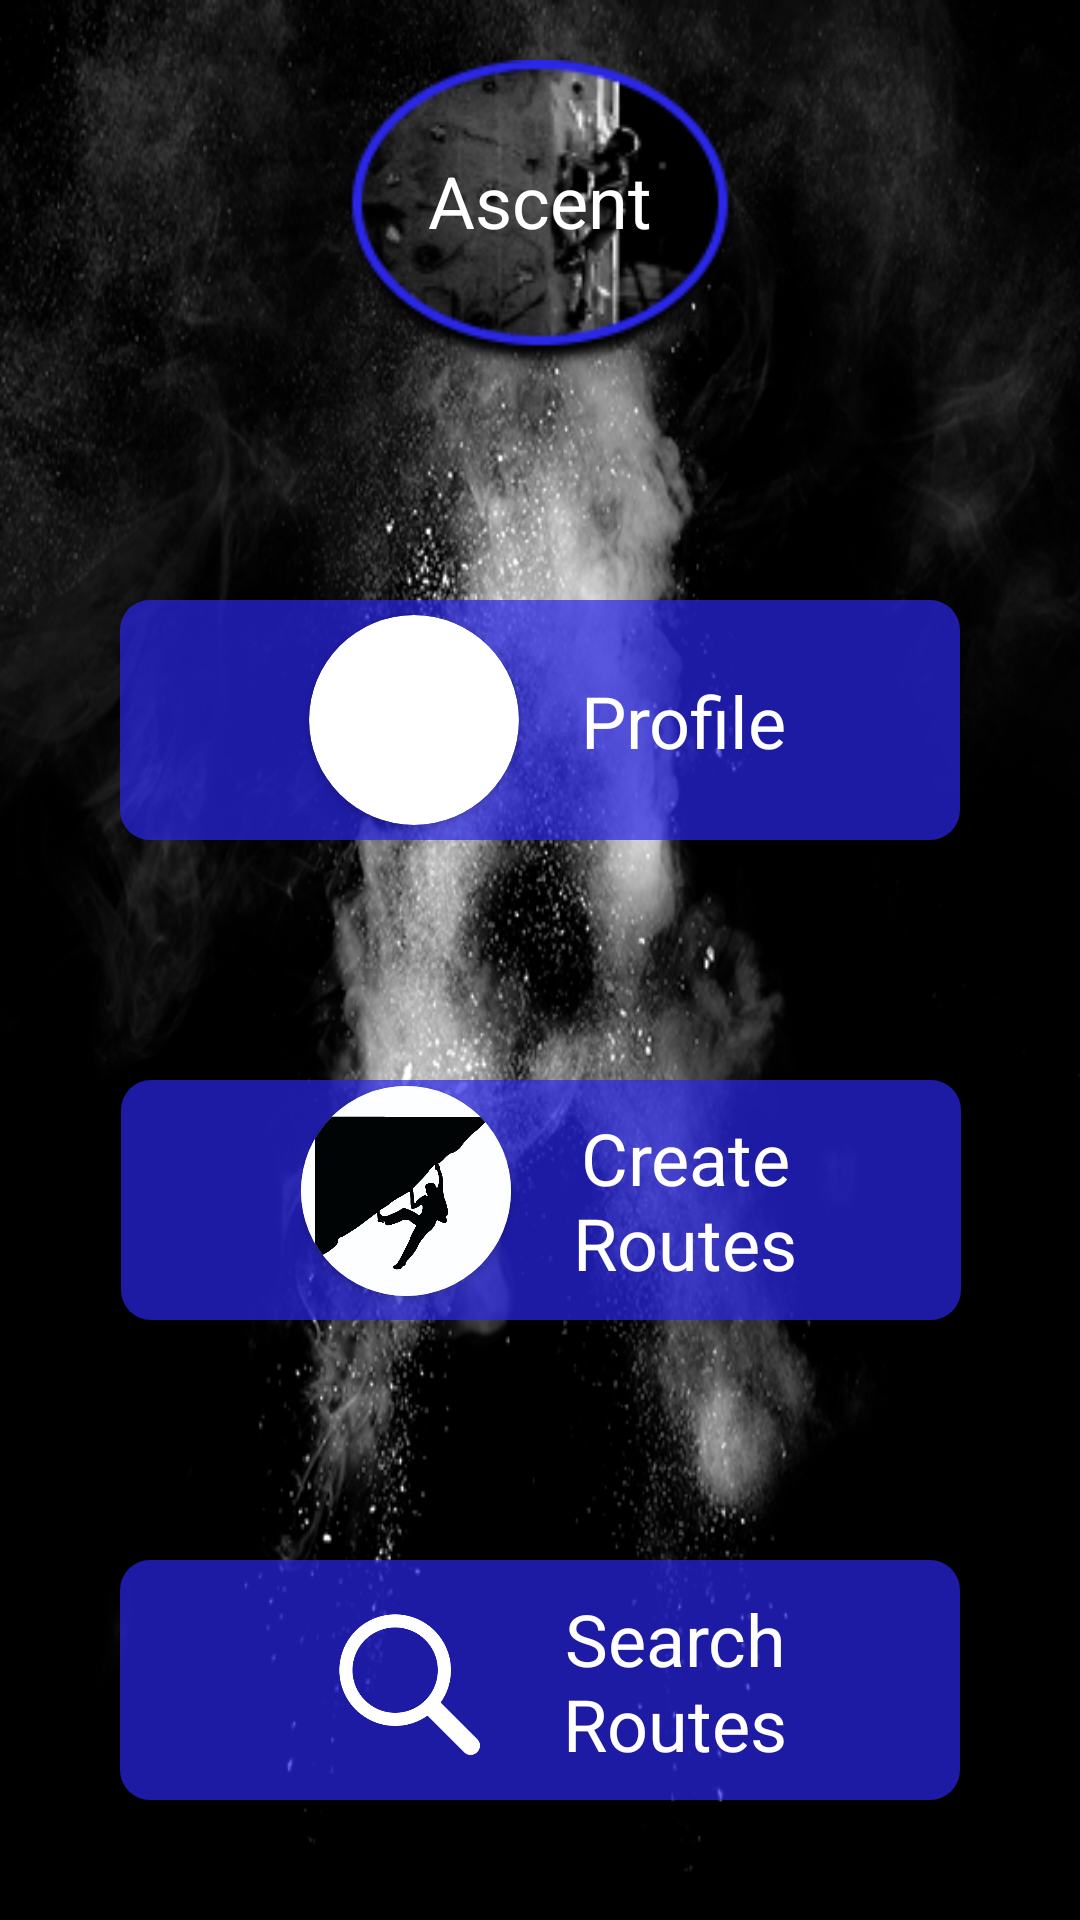

Layout XML and referenced resources for this Android screen:
<!-- AndroidManifest.xml: application theme Theme.AscentApplication -->
<!-- res/layout/activity_home.xml -->
<?xml version="1.0" encoding="utf-8"?>
<androidx.constraintlayout.widget.ConstraintLayout xmlns:android="http://schemas.android.com/apk/res/android"
    xmlns:app="http://schemas.android.com/apk/res-auto"
    xmlns:tools="http://schemas.android.com/tools"
    android:id="@+id/HomeCL"
    android:layout_width="match_parent"
    android:layout_height="match_parent"
    android:background="@drawable/ascent_background"
    tools:context=".HomeActivity">

    <include
        android:id="@+id/HomeLogo"
        layout="@layout/ascent_app_logo_large"
        android:layout_width="0dp"
        android:layout_height="wrap_content"
        android:layout_marginTop="@dimen/margin_2xl"
        app:layout_constraintStart_toStartOf="parent"
        app:layout_constraintEnd_toEndOf="parent"
        app:layout_constraintTop_toTopOf="parent" />

    <androidx.constraintlayout.widget.Guideline
        android:id="@+id/HomeHorizontalGuideline1"
        android:layout_width="match_parent"
        android:layout_height="match_parent"
        android:orientation="horizontal"
        app:layout_constraintGuide_percent="0.25"/>

    <androidx.constraintlayout.widget.Guideline
        android:id="@+id/HomeHorizontalGuideline2"
        android:layout_width="match_parent"
        android:layout_height="match_parent"
        android:orientation="horizontal"
        app:layout_constraintGuide_percent="0.5"/>

    <androidx.constraintlayout.widget.Guideline
        android:id="@+id/HomeHorizontalGuideline3"
        android:layout_width="match_parent"
        android:layout_height="match_parent"
        android:orientation="horizontal"
        app:layout_constraintGuide_percent="0.75"/>

    <androidx.constraintlayout.widget.ConstraintLayout
        android:id="@+id/ProfileBtnCL"
        android:layout_width="280dp"
        android:layout_height="80dp"
        android:background="@drawable/card_btn_bg"
        android:onClick="ProfileOnClick"
        app:layout_constraintLeft_toLeftOf="parent"
        app:layout_constraintRight_toRightOf="parent"
        app:layout_constraintTop_toBottomOf="@id/HomeHorizontalGuideline1"
        app:layout_constraintBottom_toTopOf="@+id/HomeHorizontalGuideline2">

        <RelativeLayout
            android:id="@+id/ProfileRL"
            android:layout_width="76dp"
            android:layout_height="76dp"
            android:layout_marginLeft="@dimen/margin_6xl"
            app:layout_constraintBottom_toBottomOf="parent"
            app:layout_constraintLeft_toLeftOf="parent"
            app:layout_constraintTop_toTopOf="parent">

            <androidx.cardview.widget.CardView
                android:layout_width="70dp"
                android:layout_height="70dp"
                app:cardCornerRadius="35dp"
                android:layout_centerInParent="true">

                <ImageView
                    android:id="@+id/ProfileIV"
                    android:layout_width="70dp"
                    android:layout_height="70dp"
                    android:scaleType="centerCrop"
                    app:srcCompat="@drawable/profile_icon" />
            </androidx.cardview.widget.CardView>
        </RelativeLayout>

        <TextView
            android:id="@+id/ProfileTV"
            android:layout_width="wrap_content"
            android:layout_height="wrap_content"
            android:text="@string/profile_button_text"
            android:textColor="@color/white"
            android:textSize="24sp"
            android:layout_marginRight="@dimen/margin_4xl"
            app:layout_constraintBottom_toBottomOf="parent"
            app:layout_constraintRight_toRightOf="parent"
            app:layout_constraintLeft_toRightOf="@+id/ProfileRL"
            app:layout_constraintTop_toTopOf="parent" />
    </androidx.constraintlayout.widget.ConstraintLayout>

    <androidx.constraintlayout.widget.ConstraintLayout
        android:id="@+id/ProblemCL"
        android:layout_width="280dp"
        android:layout_height="80dp"
        android:background="@drawable/card_btn_bg"
        android:onClick="CreateProblemsOnClick"
        app:layout_constraintBottom_toTopOf="@id/HomeHorizontalGuideline3"
        app:layout_constraintHorizontal_bias="0.503"
        app:layout_constraintLeft_toLeftOf="parent"
        app:layout_constraintRight_toRightOf="parent"
        app:layout_constraintTop_toBottomOf="@+id/HomeHorizontalGuideline2">

        <RelativeLayout
            android:id="@+id/ProblemRL"
            android:layout_width="76dp"
            android:layout_height="76dp"
            android:layout_marginLeft="@dimen/margin_6xl"
            app:layout_constraintBottom_toBottomOf="parent"
            app:layout_constraintLeft_toLeftOf="parent"
            app:layout_constraintTop_toTopOf="parent">

            <androidx.cardview.widget.CardView
                android:layout_width="70dp"
                android:layout_height="70dp"
                app:cardCornerRadius="35dp">

                <ImageView
                    android:id="@+id/ProblemIV"
                    android:layout_width="70dp"
                    android:layout_height="70dp"
                    android:scaleType="centerCrop"
                    app:srcCompat="@drawable/problems_icon" />
            </androidx.cardview.widget.CardView>
        </RelativeLayout>


        <TextView
            android:id="@+id/ProblemTV"
            android:layout_width="112dp"
            android:layout_height="61dp"
            android:layout_marginRight="@dimen/margin_4xl"
            android:text="@string/problem_button_text"
            android:textAlignment="center"
            android:textColor="@color/white"
            android:textSize="24sp"
            app:layout_constraintBottom_toBottomOf="parent"
            app:layout_constraintLeft_toRightOf="@+id/ProblemRL"
            app:layout_constraintRight_toRightOf="parent"
            app:layout_constraintTop_toTopOf="parent" />

    </androidx.constraintlayout.widget.ConstraintLayout>

    <androidx.constraintlayout.widget.ConstraintLayout
        android:id="@+id/SearchCL"
        android:layout_width="280dp"
        android:layout_height="80dp"
        android:background="@drawable/card_btn_bg"
        android:onClick="SearchProblemsOnClick"
        app:layout_constraintBottom_toBottomOf="parent"
        app:layout_constraintLeft_toLeftOf="parent"
        app:layout_constraintRight_toRightOf="parent"
        app:layout_constraintTop_toBottomOf="@+id/HomeHorizontalGuideline3">

        <ImageView
            android:id="@+id/SearchIV"
            android:layout_width="70dp"
            android:layout_height="70dp"
            android:layout_marginLeft="@dimen/margin_6xl"
            app:tint="@color/white"
            app:layout_constraintBottom_toBottomOf="parent"
            app:layout_constraintLeft_toLeftOf="parent"
            app:layout_constraintTop_toTopOf="parent"
            app:srcCompat="@drawable/search_icon" />

        <TextView
            android:id="@+id/HomeSearchTV"
            android:layout_width="112dp"
            android:layout_height="60dp"
            android:layout_marginRight="@dimen/margin_4xl"
            android:text="@string/search_button_text"
            android:textAlignment="center"
            android:textColor="@color/white"
            android:textSize="24sp"
            app:layout_constraintBottom_toBottomOf="parent"
            app:layout_constraintLeft_toRightOf="@+id/SearchIV"
            app:layout_constraintRight_toRightOf="parent"
            app:layout_constraintTop_toTopOf="parent" />

    </androidx.constraintlayout.widget.ConstraintLayout>
</androidx.constraintlayout.widget.ConstraintLayout>
<!-- res/layout/ascent_app_logo_large.xml (included above) -->
<?xml version="1.0" encoding="utf-8"?>
<androidx.constraintlayout.widget.ConstraintLayout
    xmlns:android="http://schemas.android.com/apk/res/android"
    xmlns:app="http://schemas.android.com/apk/res-auto"
    android:layout_width="138dp"
    android:layout_height="103.2dp">

    <ImageView
        android:layout_width="match_parent"
        android:layout_height="103.2dp"
        app:srcCompat="@drawable/ascent_logo"
        app:layout_constraintTop_toTopOf="parent"
        app:layout_constraintLeft_toLeftOf="parent"
        app:layout_constraintRight_toRightOf="parent"
        app:layout_constraintBottom_toBottomOf="parent"/>

    <TextView
        android:layout_width="wrap_content"
        android:layout_height="wrap_content"
        android:text="@string/app_logo"
        android:textColor="@color/white"
        android:textSize="24sp"
        android:layout_marginBottom="@dimen/margin_m"
        app:layout_constraintTop_toTopOf="parent"
        app:layout_constraintLeft_toLeftOf="parent"
        app:layout_constraintRight_toRightOf="parent"
        app:layout_constraintBottom_toBottomOf="parent"/>
</androidx.constraintlayout.widget.ConstraintLayout>
<!-- resources referenced by this layout -->
<resources>
  <color name="white">#FFFFFFFF</color>
  <dimen name="margin_2xl">20dp</dimen>
  <dimen name="margin_4xl">40dp</dimen>
  <dimen name="margin_6xl">60dp</dimen>
  <dimen name="margin_m">10dp</dimen>
  <!-- drawable ascent_background: jpg bitmap (drawable, 172327 bytes) -->
  <!-- drawable ascent_logo: png bitmap (drawable, 15179 bytes) -->
  <!-- drawable card_btn_bg (drawable) -->
  <?xml version="1.0" encoding="utf-8"?>
  <shape xmlns:android="http://schemas.android.com/apk/res/android">
      <solid android:color="@color/ascent_card_btn_color"/>
      <corners android:radius="10dp"/>
      <padding android:left="0dp" android:top="0dp" android:right="0dp" android:bottom="0dp"/>
  </shape>
  <!-- drawable problems_icon: jpg bitmap (drawable, 670580 bytes) -->
  <!-- drawable search_icon: png bitmap (drawable, 5521 bytes) -->
  <string name="app_logo">Ascent</string>
  
      /*Sign In Activity Strings*/
  <string name="problem_button_text">Create Routes</string>
  <string name="profile_button_text">Profile</string>
  <string name="search_button_text">Search Routes</string>
  
      /*Profile Activity Strings*/
  <style name="Theme.AscentApplication" parent="Theme.MaterialComponents.DayNight.NoActionBar">
          
          <item name="colorPrimary">@color/ascent_blue_card</item>
          <item name="colorPrimaryVariant">@color/ascent_blue_card</item>
          <item name="colorOnPrimary">@color/white</item>
          
          <item name="colorSecondary">@color/teal_200</item>
          <item name="colorSecondaryVariant">@color/teal_700</item>
          <item name="colorOnSecondary">@color/black</item>
          <item name="android:textColorSecondary">@color/white</item>
          
          <item name="android:statusBarColor" tools:targetApi="l">?attr/colorPrimaryVariant</item>
          
          <item name="autoCompleteTextViewStyle">@style/SearchAutoCompleteTextView</item>
      </style>
  <color name="ascent_blue_card">#B32A27E8</color>
  <color name="teal_200">#FF03DAC5</color>
  <color name="teal_700">#FF018786</color>
  <color name="black">#FF000000</color>
  <style name="SearchAutoCompleteTextView" parent="Widget.AppCompat.Light.SearchView">
          <item name="android:textColor">@color/white</item>
          <item name="android:textColorHint">@color/white</item>
          <item name="android:colorForeground">@color/white</item>
      </style>
</resources>
